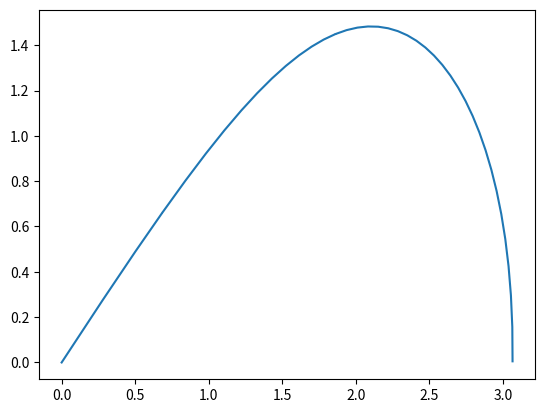

Source code (Python):
"""
Author: Kelechi Agommuo, David Olufade, Rajjya Rhan Paudyal
ID Numbers: XM33737, HP56857, SR3095
Created: 9 April 2024



"""
import numpy as np
import matplotlib.pyplot as plt


# Varibles that can be change by the user such as the object mass, enviroment (air resistance ,graviattional force, friction)
Mass = 5
V_Init = 30
Size = 1
Radius = 0.5 * Size
theta = 0

# Air density of the planet
NULL_DENSITY = 0
EARTH_AIR_DENSITY = 1.293 #kg m^-3
MOON_AIR_DENSITY = 0
MARS_AIR_DENSITY = 0.020 #kg m^ -3
VENUS_AIR_DENSITY = 65 # kg m^-3
JUPITER_AIR_DENSITY = 0.16 # kg m^-3

#Gravity (#m/s^2) from  https://www.smartconversion.com/factsheet/solar-system-gravity-of-planets
NULL_GRAVITY = 0
EARTH_GRAVITY = 9.81    #m/s^2
MOON_GRAVITY = 1.6      #m/s^2
MARS_GRAVITY = 3.71     #m/s^2
VENUS_GRAVITY = 8.9     #m/s^2
JUPITER_GRAVITY = 23.1  #m/s^2

#Drag coeffiencinnt from https://www1.grc.nasa.gov/beginners-guide-to-aeronautics/shape-effects-on-drag-2/
NULL_DRAG_COE = 0
SPHERE_DRAG_COE = .5
AIRFOIL_DRAG_COE = .045
BULLET_DRAG_COE = .295
FLAT_PLATE_DRAG_COE = 1.28
PRISM_DRAG_COE = 1.14

#Cross section area
Sphere_CS = np.pi * Radius**2
Airfoil_CS = Size * 0.25 * Size
Bullet_CS = np.pi * Radius**2
Flat_PLATE_CS = Size * Size 
Prism_DRAG_CS = Size * Size 

print(Sphere_CS)



# List to hold selected planet information
AIR_DENSITY_LIST = np.array([NULL_DENSITY, EARTH_AIR_DENSITY, MOON_AIR_DENSITY, MARS_AIR_DENSITY, VENUS_AIR_DENSITY, JUPITER_AIR_DENSITY], float) # Putting all gravities from current densities into list
GRAVITY_LIST = np.array([NULL_GRAVITY, EARTH_GRAVITY, MOON_GRAVITY, MARS_GRAVITY, VENUS_GRAVITY, JUPITER_GRAVITY], float) # Putting all gravities from current planets into list
DRAG_LIST = np.array([SPHERE_DRAG_COE,AIRFOIL_DRAG_COE, BULLET_DRAG_COE, FLAT_PLATE_DRAG_COE, PRISM_DRAG_COE ])
Shape_List = np.array([Sphere_CS, Airfoil_CS, Bullet_CS, Flat_PLATE_CS, Prism_DRAG_CS],  float)

# The index of the user choices 
user_planet_index = 0
user_shape_index = 0


x_points = []
y_points = []
t_points = []




# need to add function to account for
    #   DRAG
def positionDrag(r, t):

    #change in time
    dt = t - r[6] 


    velocity = np.sqrt(r[2] **2 + r[3]**2)

    #calculate the unit vector of the x ad y axis
    #unit_vector_x = velo_x / magnitude_velocity
    #unit_vector_y = velo_y / magnitude_velocity

    #F_air = -1/2 * p(air density) * Area * drag_Coeffeient * | v |^2 * unit_vector
    F_air = -  0.5 * AIR_DENSITY_LIST[user_planet_index] * Shape_List[user_shape_index] * DRAG_LIST[user_shape_index] * velocity**2#*(magnitude_velocity**2)

    # comute the air resistance for x and y
   #F_air_x = F_air / Mass * np.cos(theta)
   #F_air_y = F_air / Mass * np.sin(theta)

    #calculate the gravity
    F_gravity =  -9.81 #GRAVITY_LIST[user_planet_index]

   # F_net_y = F_gravity + F_air_y

    #compute the momentum of the object
    ##rho_x = r[4] + F_air_x * dt
    ##rho_y = r[5] + F_net_y * dt

    acel_x =  F_air /Mass * np.cos(theta)
    acel_y =  F_gravity + (F_air /Mass * np.sin(theta))

    velo_x = r[2] + acel_x * dt
    velo_y = r[3] + acel_y * dt

    # compute the position of the ball
    pos_x = r[0] + velo_x * dt
    pos_y = r[1] + velo_y * dt

    #print(dt)

    t += dt

    return np.array([pos_x, pos_y, velo_x, velo_y, acel_x, acel_y, t], float)

    #When Weight == Drag it has reah ter,inal velocty https://www.grc.nasa.gov/www/k-12/VirtualAero/BottleRocket/airplane/termv.html

def rk4(r_init, t, h):
    r = r_init

    k1 = h * positionDrag(r, t)
    k2 = h * positionDrag((r + 0.5 * k1), (t + 0.5 * h))
    k3 = h * positionDrag((r + 0.5 * k2), (t + 0.5 * h))
    k4 = h * positionDrag((r+k3), (t+h))
 
    r = r + ((k1+ 2*k2 + 2*k3 + k4) /6)
 
    return r

def adapative_size(r_init, a_init, b_init, change = 1):
    #set up
    r = r_init
    h = (b_init - a_init) / 1000
    t = a_init

    x_points.append(r[0])
    y_points.append(r[1])
    t_points.append(t)

    rho = 1

    while (r[1] >= 0):

        if rho < 2:
            h *= rho**(1/4)
        else:
            h *= 2

   
        #calclute rho
        r_half = r + rk4(r, t, h)
        r_half += rk4(r_half, t+h, h)
        r_full = r + rk4(r, t, 2*h)
        
        R_cmp = np.abs(r_half - r_full)
        error = np.sqrt(R_cmp[0]**2 + R_cmp[1]**2)

        rho = 30 * h * change/ np.sqrt(R_cmp[0]**2 + R_cmp[1]**2)
        
        
        if rho > 1:
            t += 2*h
            r = r_half
            x_points.append(r[0])
            y_points.append(r[1])
            t_points.append(t)
        
def calcMaxHeightTime(theta):
    #https://phys.libretexts.org/Bookshelves/University_Physics/Physics_(Boundless)/3%3A_Two-Dimensional_Kinematics/3.3%3A_Projectile_Motion#:~:text=The%20range%20of%20an%20object,2%CE%B8i2g.
    time = (2* V_Init * np.sin(theta)) /GRAVITY_LIST[user_planet_index] 

    return time

def updateSize():

    print("HI")
    Radius = 0.5 * Size

    #Cross section area
    Sphere_CS = np.pi * Radius**2
    Airfoil_CS = Size * 0.25 * Size
    Bullet_CS = np.pi * Radius**2
    Flat_PLATE_CS = Size * Size 
    Prism_DRAG_CS = Size * Size 

    Shape_List = np.array([Sphere_CS, Airfoil_CS, Bullet_CS, Flat_PLATE_CS, Prism_DRAG_CS],  float)

if __name__ == '__main__':

    theta = np.radians(30)
    x_init = 0
    y_init = 0
    velo_x_init = 0
    velo_y_init = 0
    MaxTime = 0
    accuracy = .01


    """
    # DEVELOPED USER INTERACTION TO CHANGE THE VARAIBLE
    # User Input
    user_inp = input("What planet would you like to select? (1-5)")

    # Selecting planet info to append into list based on user choice
    selected_planet.append(all_densities[int(user_inp) - 1])
    selected_planet.append(all_gravities[int(user_inp) - 1])

    MASS = float(input("Enter the object's mass (in kg): "))
    V_INIT = float(input("Enter the initial velocity (in m/s): "))
    

    # Get the y position that user wants 
    y_init = input("What height do you wan to start the ball?")

    while(y_init.isnumeric() == False or y_init < 0):
        print("Please enter a number equal or grater than 0")
        y_init  = input("What height do you wan to start the ball?")

    
    theta = input("What angle do you want to lauch te object")
    """

    #ininital momentum
   # rho_x_init = Mass * V_Init * np.cos(theta)
    #rho_y_init = Mass * V_Init * np.sin(theta)

    #inital velocity 
    theta = np.radians(45)
    V_Init =  58.33     #fastest  soccer ball is kick
    Mass = .45          #mass of a soccer ball
    Size = 0.113 * 2    # d=iamater of a soccer ball

    #print(Shape_List[0])

    updateSize()

    print(np.pi * (Size/2)**2)


    user_planet_index = 1
    user_shape_index = 0
    
    x_init = 0
    y_init = 0
    velo_x_init = 0
    velo_y_init = 0



    velo_x_init = V_Init * np.cos(theta)
    velo_y_init = V_Init * np.sin(theta)

    #get the max time that 
    MaxTime = calcMaxHeightTime(theta)

    r = np.array([0, y_init, velo_x_init, velo_y_init, 0, 0, 0], float)
    a = 0
    b = 20 #MaxTime

    t = 0
    N = 1000
    h = (b-a)/N

    tpoints = np.arange(a, b, h)
    count = 0
    isbeing = True
    
    while (r[1] >= 0 or isbeing == True):
    
        x_points.append(r[0])
        y_points.append(r[1])
        t_points.append(t)

        #r = rk4(r, t, h)
        r = positionDrag(r, t)
        #print(r[1])

        t += h
        isbeing = False
    
    
    
    """
    for t in tpoints:
        x_points.append(r[0])
        y_points.append(r[1])
        t_points.append(t)

        
        k1 = h * positionDrag(r, t)
        k2 = h * positionDrag((r + 0.5 * k1), (t + 0.5 * h))
        k3 = h * positionDrag((r + 0.5 * k2), (t + 0.5 * h))
        k4 = h * positionDrag((r+k3), (t+h))
 
        r = r + (k1+ 2*k2 + 2*k3 + k4) /6
    """


    # PLOT THE GIVEN INFORMATION
    plt.plot(x_points, y_points)
    #plt.plot(t_points, x_points, 'ro')
    plt.show()
    # SOME HOW GET THE WEBSITE THE INFORMATION
